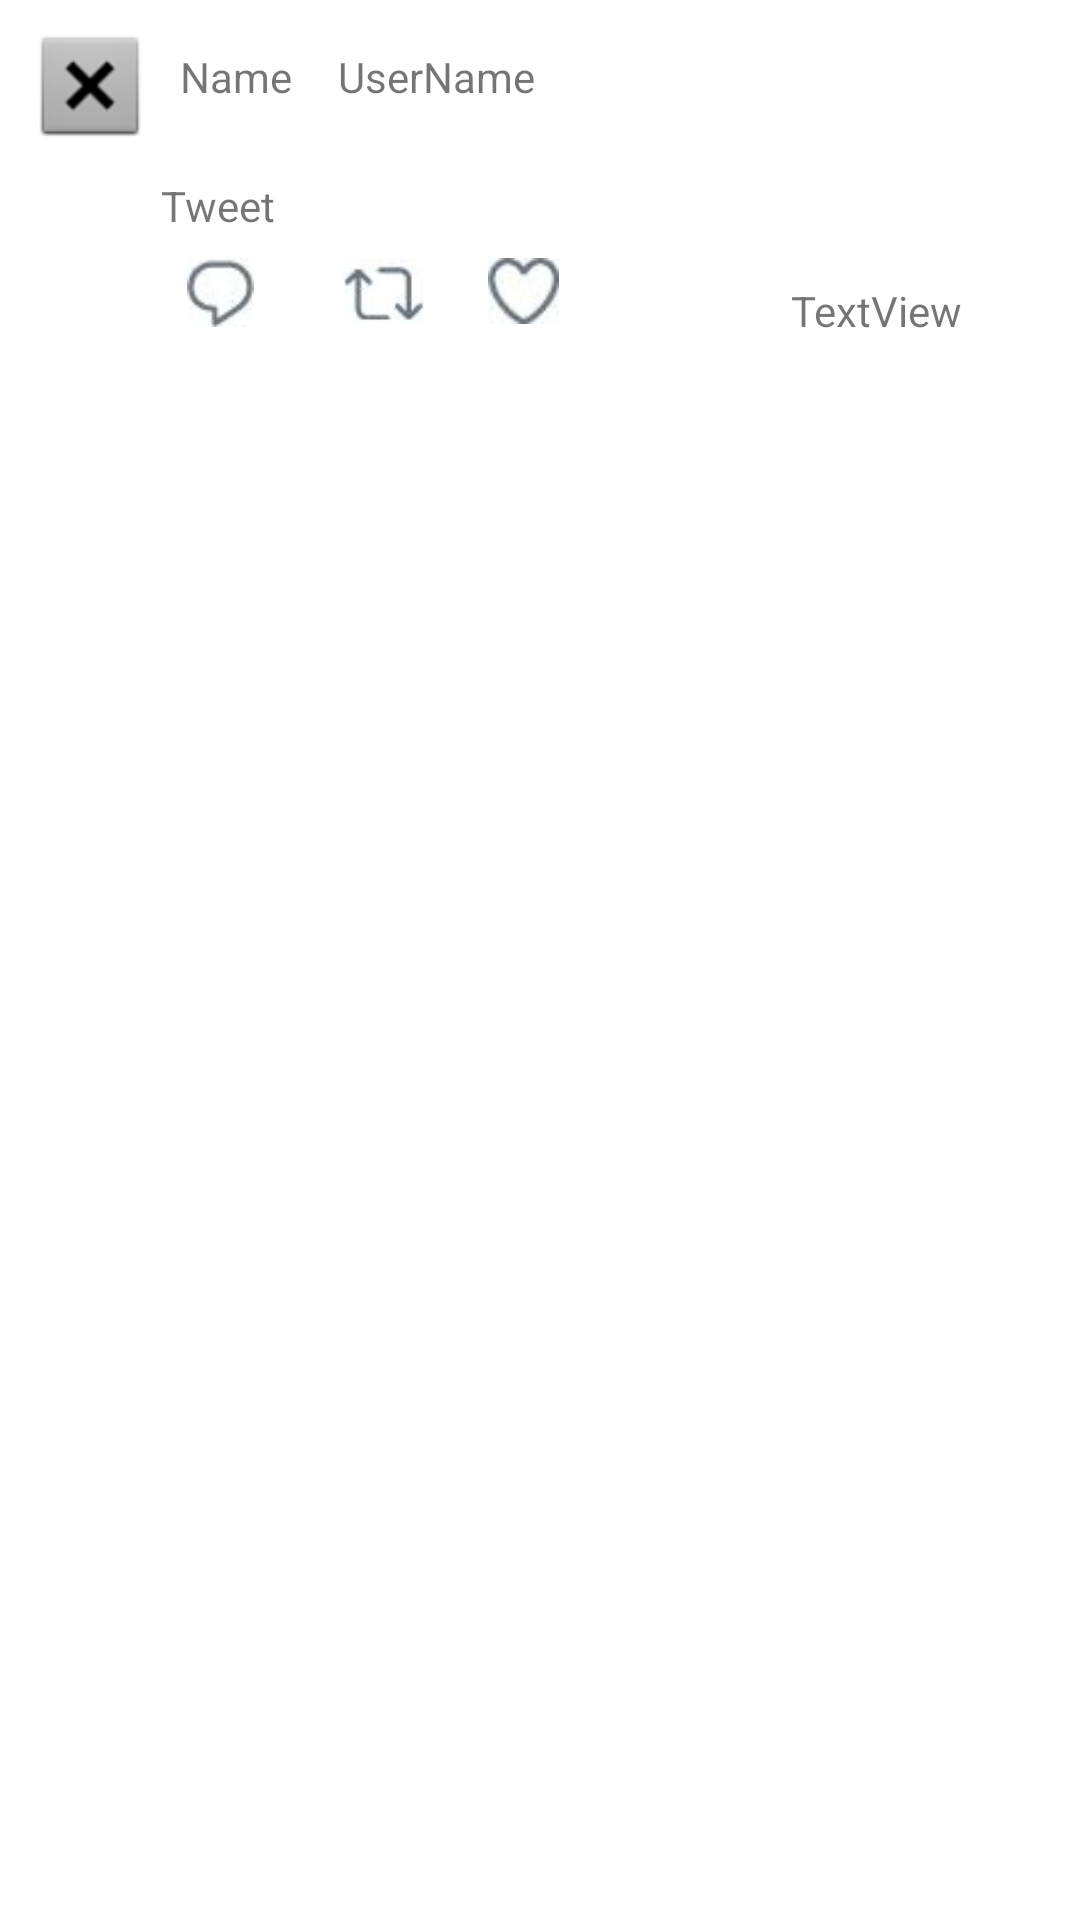

Reconstruct the res/layout file that produces this screen, plus the resources it refers to.
<!-- AndroidManifest.xml: application theme NoActionBar -->
<!-- res/layout/tweet.xml -->
<?xml version="1.0" encoding="utf-8"?>
<android.support.constraint.ConstraintLayout xmlns:android="http://schemas.android.com/apk/res/android"
    xmlns:app="http://schemas.android.com/apk/res-auto"
    xmlns:tools="http://schemas.android.com/tools"
    android:id="@+id/layout1"
    android:layout_width="match_parent"
    android:layout_height="match_parent"
    android:background="@color/white">


    <ImageView
        android:id="@+id/retweetbtn"
        android:layout_width="42dp"
        android:layout_height="22dp"
        android:layout_alignTop="@+id/likebtn"
        android:layout_marginStart="20dp"
        android:layout_marginTop="8dp"
        android:layout_toEndOf="@+id/likebtn"
        android:contentDescription="@string/retweet_android_string_videoview_error_button"
        app:layout_constraintStart_toEndOf="@+id/replybtn"
        app:layout_constraintTop_toBottomOf="@+id/tweetText"
        android:src="@drawable/retweet2"
        android:clickable="true"/>

    <ImageView
        android:id="@+id/likebtn"
        android:layout_width="0dp"
        android:layout_height="22dp"
        android:layout_alignParentStart="true"
        android:layout_below="@+id/tweetText"
        android:layout_marginStart="12dp"
        android:layout_marginTop="8dp"
        android:contentDescription="@string/favorite_android_string_videoview_error_button"
        app:layout_constraintStart_toEndOf="@+id/retweetbtn"
        app:layout_constraintTop_toBottomOf="@+id/tweetText"
        android:src="@drawable/like"
        android:clickable="true"/>

    <TextView
        android:id="@+id/tweetText"
        android:layout_width="wrap_content"
        android:layout_height="wrap_content"
        android:layout_alignParentStart="true"
        android:layout_marginStart="16dp"
        android:layout_marginTop="24dp"
        android:text="@string/tweet"
        app:layout_constraintEnd_toEndOf="parent"
        app:layout_constraintHorizontal_bias="0.123"
        app:layout_constraintStart_toStartOf="parent"
        app:layout_constraintTop_toBottomOf="@+id/tweetName" />

    <TextView
        android:id="@+id/tweetUsername"
        android:layout_width="wrap_content"
        android:layout_height="wrap_content"
        android:layout_alignParentTop="true"
        android:layout_marginEnd="8dp"
        android:layout_marginStart="8dp"
        android:layout_marginTop="16dp"
        android:layout_toEndOf="@+id/likebtn"
        android:text="@string/username"
        app:layout_constraintEnd_toEndOf="parent"
        app:layout_constraintHorizontal_bias="0.04"
        app:layout_constraintStart_toEndOf="@+id/tweetName"
        app:layout_constraintTop_toTopOf="parent" />

    <TextView
        android:id="@+id/tweetName"
        android:layout_width="wrap_content"
        android:layout_height="wrap_content"
        android:layout_alignBaseline="@+id/tweetUsername"
        android:layout_alignBottom="@+id/tweetUsername"
        android:layout_alignParentStart="true"
        android:layout_marginStart="8dp"
        android:layout_marginTop="16dp"
        android:text="@string/name"
        app:layout_constraintStart_toEndOf="@+id/tweetProfileImage"
        app:layout_constraintTop_toTopOf="parent" />

    <ImageView
        android:id="@+id/replybtn"
        android:layout_width="0dp"
        android:layout_height="23dp"
        android:layout_alignTop="@+id/retweetbtn"
        android:layout_marginStart="60dp"
        android:layout_marginTop="8dp"
        android:layout_toEndOf="@+id/retweetbtn"
        android:contentDescription="@string/reply_android_string_videoview_error_button"
        app:layout_constraintStart_toStartOf="parent"
        app:layout_constraintTop_toBottomOf="@+id/tweetText"
        android:src="@drawable/reply"
        android:clickable="true"/>

    <ImageView
        android:id="@+id/tweetProfileImage"
        android:layout_width="44dp"
        android:layout_height="41dp"
        android:layout_alignEnd="@+id/tweetName"
        android:layout_below="@+id/tweetName"
        android:layout_marginStart="8dp"
        android:layout_marginTop="8dp"
        app:layout_constraintStart_toStartOf="parent"
        app:layout_constraintTop_toTopOf="parent"
        android:src="@android:drawable/btn_dialog" />

    <TextView
        android:id="@+id/tweetDate"
        android:layout_width="wrap_content"
        android:layout_height="wrap_content"
        android:layout_alignEnd="@+id/tweetText"
        android:layout_alignTop="@+id/replybtn"
        android:layout_marginEnd="8dp"
        android:layout_marginStart="8dp"
        android:layout_marginTop="16dp"
        android:text="TextView"
        app:layout_constraintEnd_toEndOf="parent"
        app:layout_constraintHorizontal_bias="0.683"
        app:layout_constraintStart_toEndOf="@+id/likebtn"
        app:layout_constraintTop_toBottomOf="@+id/tweetText" />

</android.support.constraint.ConstraintLayout>
<!-- resources referenced by this layout -->
<resources>
  <color name="white">#FFFFFF</color>
  <!-- drawable like: jpg bitmap (drawable, 8342 bytes) -->
  <!-- drawable reply: jpg bitmap (drawable, 8368 bytes) -->
  <!-- drawable retweet2: jpg bitmap (drawable, 8396 bytes) -->
  <string name="favorite_android_string_videoview_error_button">favorite @android:string/VideoView_error_button</string>
  <string name="name">Name</string>
  <string name="reply_android_string_videoview_error_button">reply @android:string/VideoView_error_button</string>
  <string name="retweet_android_string_videoview_error_button">retweet @android:string/VideoView_error_button</string>
  <string name="tweet">Tweet</string>
  <string name="username">UserName</string>
  <style name="NoActionBar" parent="Theme.AppCompat.Light.DarkActionBar">
          <item name="android:windowActionBar">false</item>
          <item name="android:windowNoTitle">true</item>
      
          <item name="colorPrimary">@color/colorPrimary</item>
          <item name="colorPrimaryDark">@color/colorPrimaryDark</item>
          <item name="colorAccent">@color/colorAccent</item>
      </style>
  <color name="colorPrimary">#3F51B5</color>
  <color name="colorPrimaryDark">#303f9f</color>
  <color name="colorAccent">#FF4081</color>
</resources>
